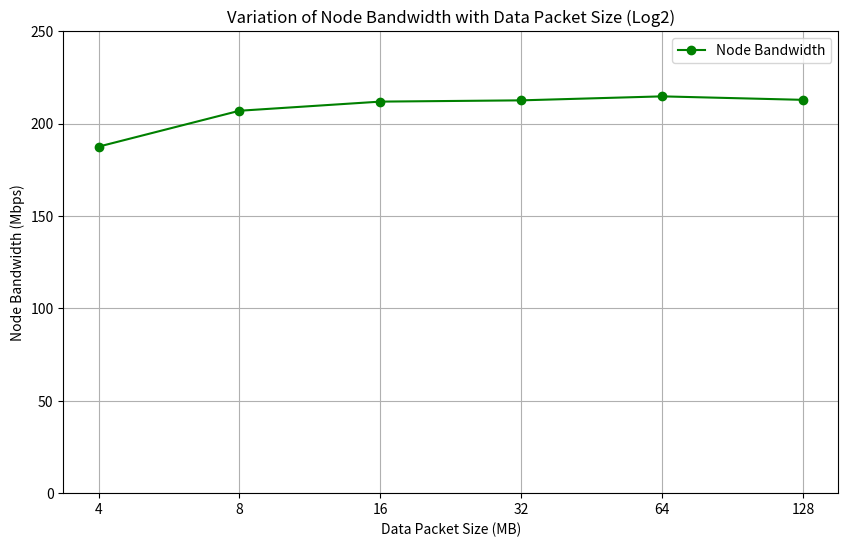
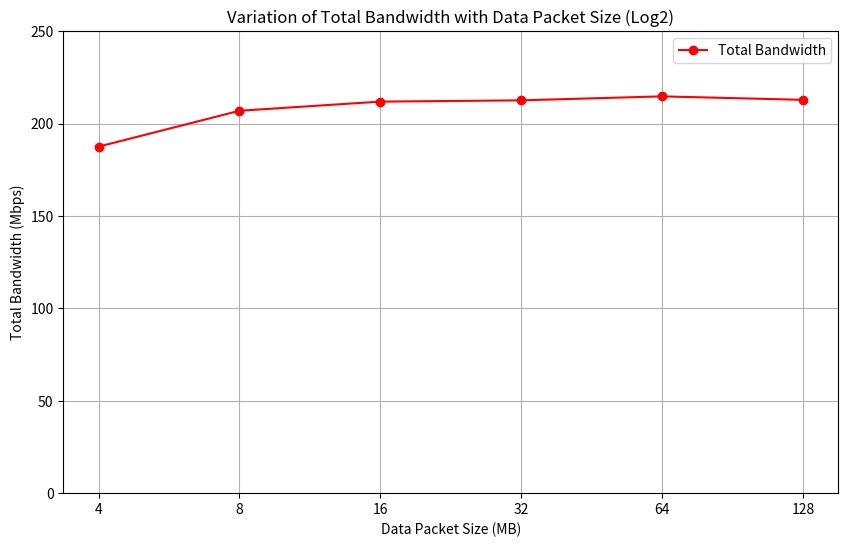
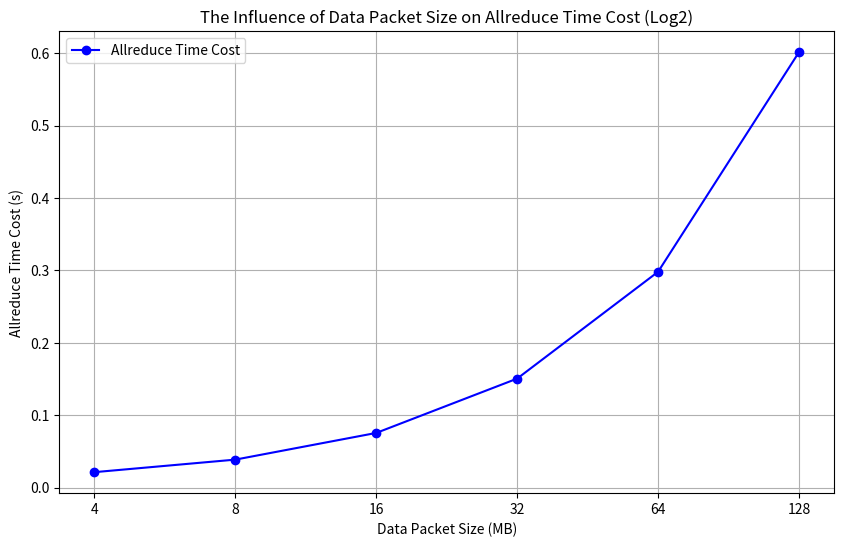

Recreate these plots in Python, in order.
# 导入必要的库
import pandas as pd
import matplotlib.pyplot as plt
import numpy as np

# 定义数据结构
data = {
    "data packet size (MB)": [4, 8, 16, 32, 64, 128],
    "node bandwidth (Mbps)": [187.503325, 206.929719, 211.874928, 212.557425, 214.716727, 212.833784],
    "total bandwidth (Mbps)": [187.503325, 206.929719, 211.874928, 212.557425, 214.716727, 212.833784],
    "allreduce time cost (s)": [0.021333, 0.038660, 0.075516, 0.150548, 0.298067, 0.601408]
}

    # "data packet size (MB)": [4, 8, 16, 32, 64, 128, 256, 512],
    # "node bandwidth (Mbps)": [187.503325, 206.929719, 211.874928, 212.557425, 214.716727, 212.833784, 181.775901, 167.836248],
    # "total bandwidth (Mbps)": [187.503325, 206.929719, 211.874928, 212.557425, 214.716727, 212.833784, 181.775901, 167.836248],
    # "allreduce time cost (s)": [0.021333, 0.038660, 0.075516, 0.150548, 0.298067, 0.601408, 1.408327, 3.050592]

# 转换为数据框以便展示
df = pd.DataFrame(data)

# 显示数据表格
print("数据表格：\n", df)

# 对数据包大小取对数
log_packet_size = np.log2(df["data packet size (MB)"])

# 绘制节点带宽随数据包大小变化的折线图
plt.figure(figsize=(10, 6))
plt.plot(log_packet_size, df["node bandwidth (Mbps)"], marker='o', color='g', label="Node Bandwidth")

# 设置图表标签和标题
plt.xlabel("Data Packet Size (MB)")
plt.ylabel("Node Bandwidth (Mbps)")
plt.title("Variation of Node Bandwidth with Data Packet Size (Log2)")
plt.xticks(log_packet_size, labels=df["data packet size (MB)"])  # 显示原始数据包大小
plt.ylim(0, 250)  # 设置纵轴范围
plt.legend()
plt.grid(True)
plt.show()

# 绘制总体带宽随数据包大小变化的折线图
plt.figure(figsize=(10, 6))
plt.plot(log_packet_size, df["total bandwidth (Mbps)"], marker='o', color='r', label="Total Bandwidth")

# 设置图表标签和标题
plt.xlabel("Data Packet Size (MB)")
plt.ylabel("Total Bandwidth (Mbps)")
plt.title("Variation of Total Bandwidth with Data Packet Size (Log2)")
plt.xticks(log_packet_size, labels=df["data packet size (MB)"])  # 显示原始数据包大小
plt.ylim(0, 250)  # 设置纵轴范围
plt.legend()
plt.grid(True)
plt.show()

# 绘制Allreduce耗时随数据包大小变化的折线图
plt.figure(figsize=(10, 6))
plt.plot(log_packet_size, df["allreduce time cost (s)"], marker='o', color='b', label="Allreduce Time Cost")

# 设置图表标签和标题
plt.xlabel("Data Packet Size (MB)")
plt.ylabel("Allreduce Time Cost (s)")
plt.title("The Influence of Data Packet Size on Allreduce Time Cost (Log2)")
plt.xticks(log_packet_size, labels=df["data packet size (MB)"])  # 显示原始数据包大小
plt.legend()
plt.grid(True)
plt.show()

# # 绘制节点带宽随数据包大小变化的折线图
# plt.figure(figsize=(10, 6))
# plt.plot(log_packet_size, df["node bandwidth (Mbps)"], marker='o', color='g', label="Node Bandwidth")

# # 设置图表标签和标题
# plt.xlabel("Log of Data Packet Size (log2(MB))")
# plt.ylabel("Node Bandwidth (Mbps)")
# plt.title("Variation of Node Bandwidth with Logarithm of Data Packet Size")
# plt.legend()
# plt.grid(True)
# plt.show()

# # 绘制总体带宽随数据包大小变化的折线图
# plt.figure(figsize=(10, 6))
# plt.plot(log_packet_size, df["total bandwidth (Mbps)"], marker='o', color='r', label="Total Bandwidth")

# # 设置图表标签和标题
# plt.xlabel("Log of Data Packet Size (log2(MB))")
# plt.ylabel("Total Bandwidth (Mbps)")
# plt.title("Variation of Total Bandwidth with Logarithm of Data Packet Size")
# plt.legend()
# plt.grid(True)
# plt.show()

# # 绘制折线图
# plt.plot(log_packet_size, df["allreduce time cost (s)"], marker='o', color='b', label="Allreduce time cost")

# # 设置图表标签和标题
# plt.xlabel("data packet size (MB)")
# plt.ylabel("log2 Allreduce Time Cost (ms)")
# plt.title("The influence of data packet size on Allreduce time cost")
# plt.legend()
# plt.grid(True)
# plt.show()

# # 绘制折线图
# plt.figure(figsize=(10, 6))
# plt.plot(df["data packet size (MB)"], df["allreduce time cost (s)"], marker='o', color='b', label="Allreduce time cost")

# # 设置图表标签和标题
# plt.xlabel("data packet size (MB)")
# plt.ylabel("Allreduce Time Cost (ms)")
# plt.title("The influence of data packet size on Allreduce time cost")
# plt.legend()
# plt.grid(True)
# plt.show()

# # 绘制总体带宽随数据包大小变化的折线图
# plt.figure(figsize=(10, 6))
# plt.plot(df["data packet size (MB)"], df["total bandwidth (Mbps)"], marker='o', color='r', label="Total Bandwidth")

# # 设置图表标签和标题
# plt.xlabel("Data Packet Size (MB)")
# plt.ylabel("Total Bandwidth (Mbps)")
# plt.title("Variation of Total Bandwidth with Data Packet Size")
# plt.legend()
# plt.grid(True)
# plt.show()